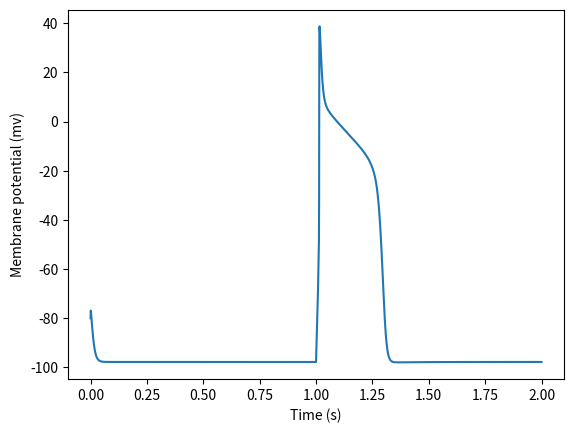
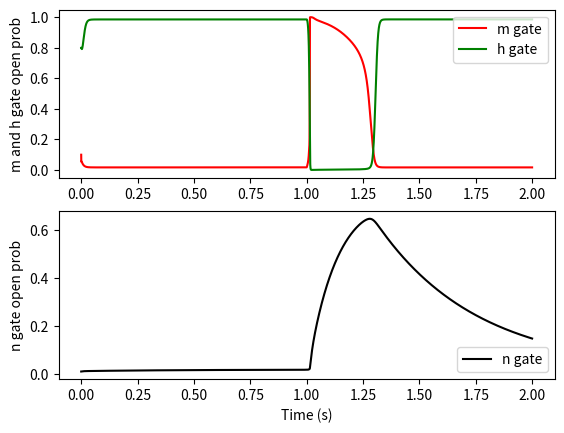

Python code for these plots, in order:
#!/usr/bin/env python3
# -*- coding: utf-8 -*-
"""
Created on Fri Feb 11 20:26:04 2022

@author: Brian
"""

import numpy as np 
import matplotlib.pyplot as plt 
from scipy.integrate import solve_ivp

# Function that represents set of ODEs for Noble Pacemaker simulation
def dXdT(t, X):
    
    # State Variables:
    V, m, h, n, d, f = X                # V --> Membrane potential (mV)
                                        # m --> Na chnl m gate opn prob (uls)
                                        # h --> Na chnl h gate opn prob (uls)
                                        # n --> K chnl n gate opn prob (uls)
                                        # d --> Ca chnl n gate opn prob (uls)
                                        # f --> Ca chnl f gate opn prob (uls)
                                        
    F = 96.4867                         # Faraday constant (C/mmole)
    R = 8.3143                          # Universal gas constant (J/(mole*K))
    T = 310                             # Temperature (K)
    z_Ca = 2                            # Calcium valance
    VFoRT = (V*F)/(R*T)                 # Calculated term to use later
    
    g_Na_max = 400                            # Max Na channel cond (mS/cm^2)
    E_Na = 40                                 # Na channel Nernst potentl (mV) 
    E_K = -100                                # K channel Nernst potentl (mV)
    P_CaL = 0.00054                           # L-type Ca chnl perm (cm/s)
    KmCa = 0.6                                # L-type Ca fCa gt half act (uM)
    g_L = 0.075                               # Max leak current cond (mS/cm^2)
    E_L = -60                                 # Leak chnl Nernst potentl (mV)
    C_m = 12                                  # Membrane capacitance (uF/cm^2)
    Ca_i = 0.70                               # Cytosolic Ca conc (uM)
    Ca_o = 1800                               # Extracellular Ca conc (uM)
    
    t_SimStart = 10                           # When the stim cycle starts (ms)
    Period = 1000                             # Stim frequency period (ms)
    Deltat = 10;                               # Stim duration (ms)
    Iapp_Amp = 50;                            # Applied current amp (uA/cm^2)
    
    t_Cycle = t%Period
    if (t >= t_SimStart and t_Cycle >= 0 and t_Cycle <= Deltat):
        I_App = Iapp_Amp
    else:
        I_App = 0

    # SODIUM CHANNEL
	# Sodium channel current
    g_Na = m**3 * h * g_Na_max                # Na channel var cond (eqn 12)
    # i_Na = (g_Na + 0.140) * (V - E_Na)         # Na channel current (eqn 20)
    i_Na = g_Na * (V - E_Na)         # Na channel current
	# Sodium channel m gate (Note rates are in 1/ms)
    alpha_m = (0.100 *((-1*V) - 48)) /\
        (np.exp(((-1*V) - 48) / 15) - 1)       # Na chnl m gt opn rt (eqn 18)
    beta_m = (0.120 * (V + 8)) /\
        (np.exp((V + 8) / 5) - 1)              # Na chnl m gt cls rt (eqn 19)
    dmdt = (alpha_m * (1-m)) - (beta_m * m)    # RoC Na channel m gate (eqn 13)
    # Sodium channel h gate (Note rates are in 1/ms)
    alpha_h = 0.170 * np.exp(((-1*V) - 90) / 20)  # Na ch h gt opn rt (eqn 16)
    beta_h = 1 / (np.exp(((-1*V) - 42) / 10) + 1) # Na ch h gt cls rt (eqn 17)
    dhdt = (alpha_h * (1-h)) - (beta_h * h)       # RoC Na chnl h gate (eqn 14)

    # POTASSIUM CHANNEL
	# Potassium channel current
    g_K1 = (1.2 * np.exp(((-1*V) - 90) / 50)) +\
        (0.015 * np.exp((V + 90) / 60))         # K chnl inwrd rct cond (eqn 5)
    g_K2 = 1.2 * n**4                           # K ch outwrd rect cond (eqn 6)
    i_K = ((g_K1)+g_K2) * (V - E_K)     #modified to make 35% reduction in Ik1          # K channel current (eqn 10)
	# Potassium channel n gate (Note rates are in 1/ms)
    alpha_n = (0.0001 * ((-1*V) - 50)) /\
        (np.exp(((-1*V) - 50) / 10) - 1)        # K chnl n gt opn rate (eqn 8)
    beta_n = 0.002 * np.exp(((-1*V) - 90) / 80) # K ch n gate open rate (eqn 9)
    dndt = (alpha_n * (1-n)) - (beta_n * n)     # RoC K channel n gate (eqn 7)

    # L-Type Calcium Channel
    # Calcium d gate
    d_inf = 1 / (1 + np.exp((-V-10)/6.24));
    tau_d = d_inf * (1 - np.exp((-V-10)/6.24)) / (0.035 * (V + 10));
    alpha_d = d_inf / tau_d;
    beta_d = (1 - d_inf)/tau_d;
    dddt = (alpha_d * (1-d)) - (beta_d * d);
    # Calcium f gate
    f_inf = (1 / (1 + np.exp((V+35.06)/8.6))) +\
        (0.6 / (1 + np.exp((-V+50)/20)));
    tau_f = 1 / ((0.0197 * np.exp(-(0.0337 * (V+10)**2))) + 0.02);
    alpha_f = f_inf / tau_f;
    beta_f = (1 - f_inf)/tau_f;
    dfdt = (alpha_f * (1-f)) - (beta_f * f);
    # Calcium fCa gate
    f_Ca = 1 / (1 + (Ca_i/KmCa)**2);
    # Calcium channel current- edited for 50% inc in calcium perm/conductance
    i_CaL = (P_CaL) * d * f * f_Ca * (z_Ca**2 * F * VFoRT) *\
        (Ca_i * np.exp(z_Ca * VFoRT) - 0.34*Ca_o) /\
        (np.exp(z_Ca * VFoRT) - 1);
	# LEAK CURRENT
    i_Leak = g_L * (V - E_L)                    # Leak current (eqn 3) 
    
    # MEMBRANE POTENTIAL
    dVdt = (-1 * (i_Na + i_K + i_CaL + i_Leak) + I_App) / C_m             
    
    RoC = dVdt, dmdt, dhdt, dndt, dddt, dfdt
    
    return RoC

# Set evaluation time points and then integrate
tspan = np.arange(0., 2000., 0.1)
results = solve_ivp(dXdT, [0., 2000], [-80, 0.1, 0.8, 0.01, 0.9, 0.9],\
        method = 'Radau', atol = 1e-9, max_step = 0.25, t_eval = tspan)
plt.figure(1)    
plt.plot(results.t/1000,results.y[0])
plt.xlabel('Time (s)')
plt.ylabel('Membrane potential (mv)')

plt.figure(2)
plt.subplot(2,1,1)
plt.plot(results.t/1000,results.y[1],'-r',label='m gate')
plt.plot(results.t/1000,results.y[2],'-g',label='h gate')
plt.ylabel('m and h gate open prob')
plt.legend(loc='upper right')
plt.subplot(2,1,2)
plt.plot(results.t/1000,results.y[3],'-k',label='n gate')
plt.xlabel('Time (s)')
plt.ylabel('n gate open prob')
plt.legend(loc='lower right')